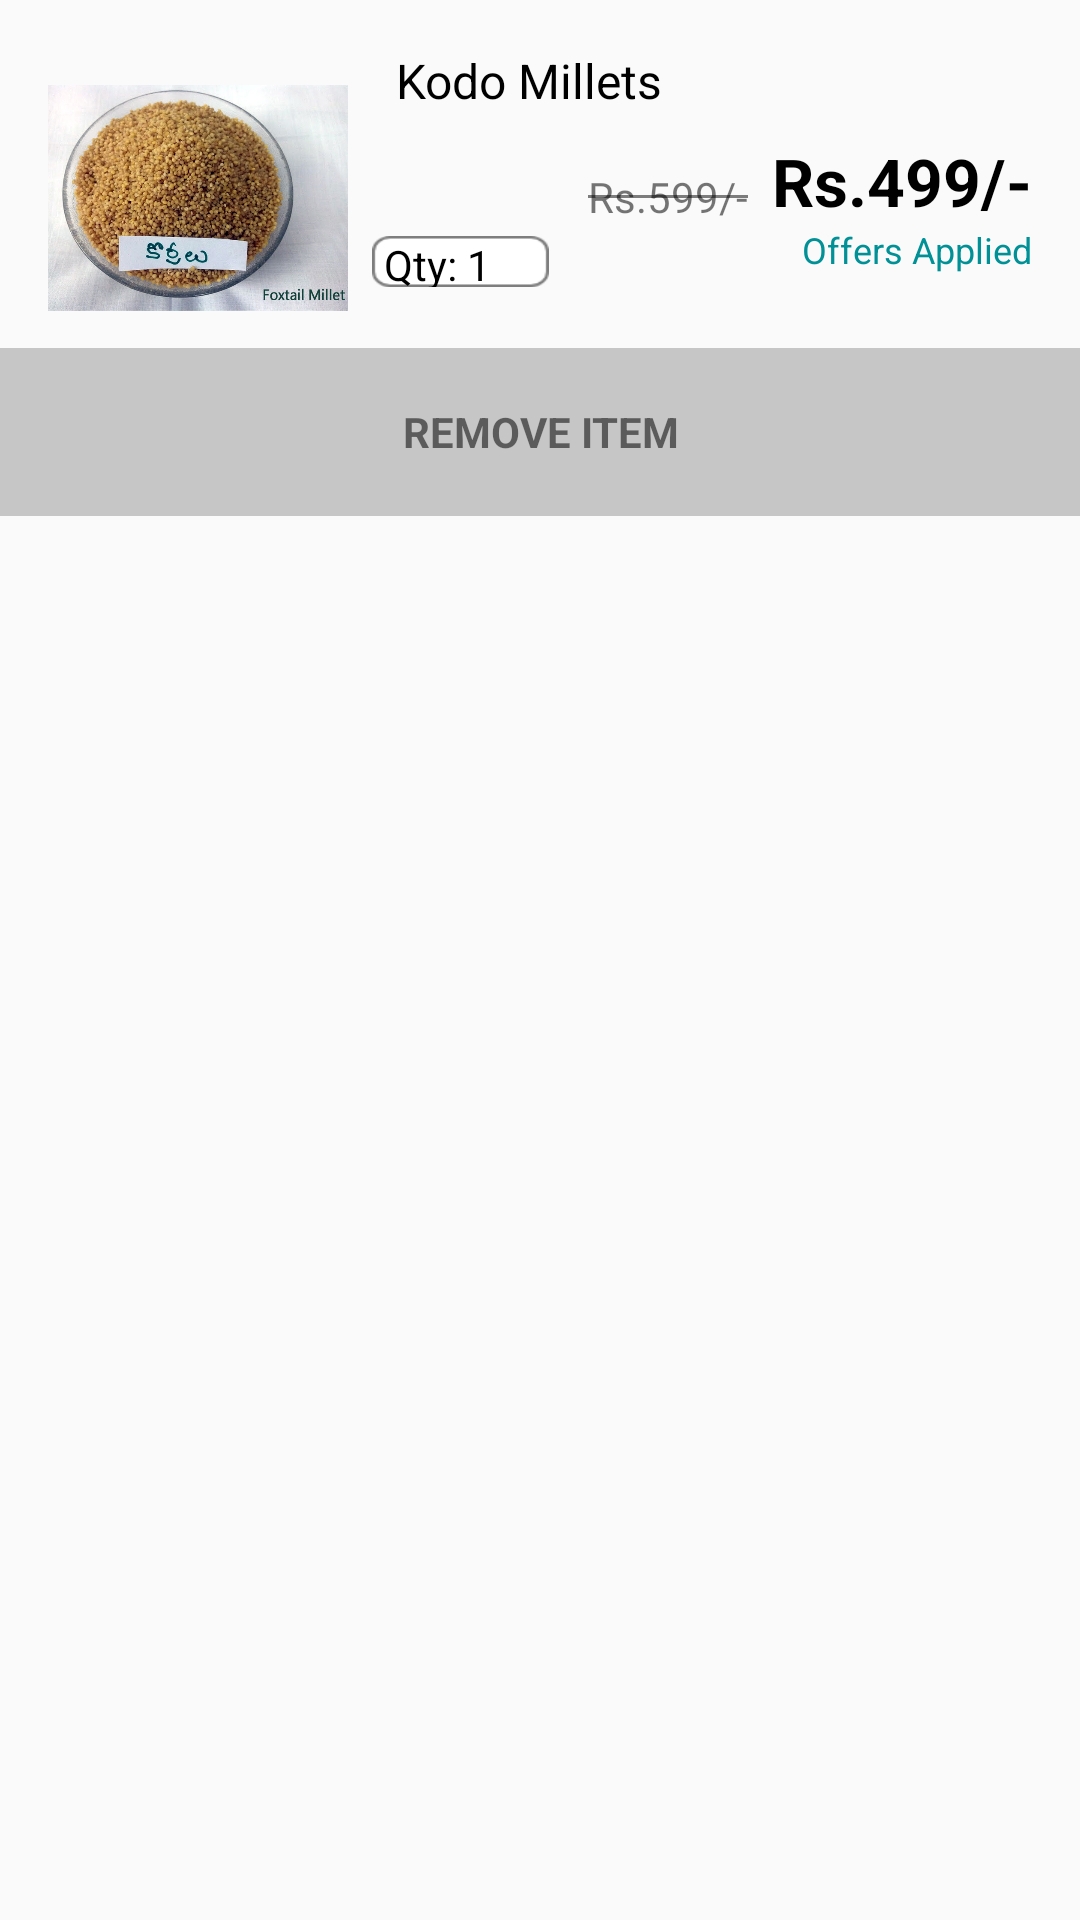

This screen was rendered from an Android layout file. Write that file and the resources it references.
<!-- AndroidManifest.xml: application theme AppTheme -->
<!-- res/layout/cart_item_layout.xml -->
<?xml version="1.0" encoding="utf-8"?>
<android.support.constraint.ConstraintLayout
    xmlns:android="http://schemas.android.com/apk/res/android"
    xmlns:app="http://schemas.android.com/apk/res-auto"
    xmlns:tools="http://schemas.android.com/tools"
    android:elevation="3dp"
    android:layout_marginTop="4dp"
    android:layout_marginBottom="4dp"
    android:layout_width="match_parent"
    android:layout_height="wrap_content">

    <ImageView
        android:id="@+id/product_image"
        android:layout_width="100dp"
        android:layout_height="100dp"
        android:layout_marginStart="16dp"
        android:layout_marginTop="16dp"
        app:layout_constraintStart_toStartOf="parent"
        app:layout_constraintTop_toTopOf="parent"
        app:srcCompat="@drawable/korralu" />

    <TextView
        android:id="@+id/product_title"
        android:layout_width="wrap_content"
        android:layout_height="wrap_content"
        android:layout_marginStart="16dp"
        android:layout_marginTop="16dp"
        android:text="Kodo Millets"
        android:textSize="16sp"
        android:textColor="#000"

        app:layout_constraintStart_toEndOf="@+id/product_image"
        app:layout_constraintTop_toTopOf="parent" />

    <TextView
        android:id="@+id/product_price"
        android:layout_width="wrap_content"
        android:layout_height="wrap_content"
        android:layout_marginTop="8dp"
        android:layout_marginEnd="16dp"
        android:text="Rs.499/-"
        android:textStyle="bold"
        android:textColor="#000"
        android:textSize="22sp"

        app:layout_constraintEnd_toEndOf="parent"
        app:layout_constraintTop_toBottomOf="@+id/product_title" />

    <TextView
        android:id="@+id/cutted_price"
        android:layout_width="wrap_content"
        android:layout_height="wrap_content"
        android:layout_marginEnd="8dp"

        android:text="Rs.599/-"
        app:layout_constraintBottom_toBottomOf="@+id/product_price"
        app:layout_constraintEnd_toStartOf="@+id/product_price" />

    <View
        android:id="@+id/price_cut_divider"
        android:layout_width="0dp"
        android:layout_height="1dp"
        android:background="#80000000"

        app:layout_constraintBottom_toBottomOf="@+id/cutted_price"
        app:layout_constraintEnd_toEndOf="@+id/cutted_price"
        app:layout_constraintStart_toStartOf="@+id/cutted_price"
        app:layout_constraintTop_toTopOf="@+id/cutted_price" />

    <LinearLayout
        android:id="@+id/remove_item_btn"
        android:layout_width="0dp"
        android:layout_height="56dp"
        android:orientation="horizontal"
        android:gravity="center"
        android:background="#6e808080"
        app:layout_constraintEnd_toEndOf="parent"
        app:layout_constraintStart_toStartOf="parent"
        app:layout_constraintTop_toBottomOf="@+id/product_image">

        <TextView
            android:layout_width="match_parent"
            android:layout_height="match_parent"
            android:text="REMOVE ITEM"
            android:gravity="center"

            android:textStyle="bold" />
    </LinearLayout>

    <TextView
        android:id="@+id/product_quantity"
        android:layout_width="wrap_content"
        android:layout_height="17dp"
        android:layout_marginStart="8dp"
        android:layout_marginBottom="8dp"
        android:paddingStart="4dp"
        android:paddingEnd="6dp"
        android:text="Qty: 1"
        android:background="@drawable/border_layout"
        android:drawableEnd="@drawable/ic_arrow_drop_down_24px"
        android:textColor="#000"
        app:layout_constraintBottom_toBottomOf="@+id/product_image"
        app:layout_constraintStart_toEndOf="@+id/product_image"
        app:layout_constraintTop_toBottomOf="@+id/price_cut_divider" />

    <TextView
        android:id="@+id/offers_applied"
        android:layout_width="wrap_content"
        android:layout_height="wrap_content"
        android:layout_marginEnd="16dp"
        android:text="Offers Applied"
        android:textSize="12sp"
        android:textColor="@color/btnGreen"
        app:layout_constraintEnd_toEndOf="parent"
        app:layout_constraintTop_toBottomOf="@+id/product_price" />

</android.support.constraint.ConstraintLayout>
<!-- resources referenced by this layout -->
<resources>
  <color name="btnGreen">#009197</color>
  <!-- drawable border_layout: png bitmap (drawable-xhdpi, 1022 bytes) -->
  <!-- drawable korralu: png bitmap (drawable-mdpi, 866542 bytes) -->
  <style name="AppTheme" parent="Theme.AppCompat.Light.NoActionBar">
          
          <item name="colorPrimary">@color/colorPrimary</item>
          <item name="colorPrimaryDark">@color/colorPrimaryDark</item>
          <item name="colorAccent">@color/colorAccent</item>
      </style>
  <color name="colorPrimary">#0ca7ae</color>
  <color name="colorPrimaryDark">#00363a</color>
  <color name="colorAccent">#ffffff</color>
</resources>
